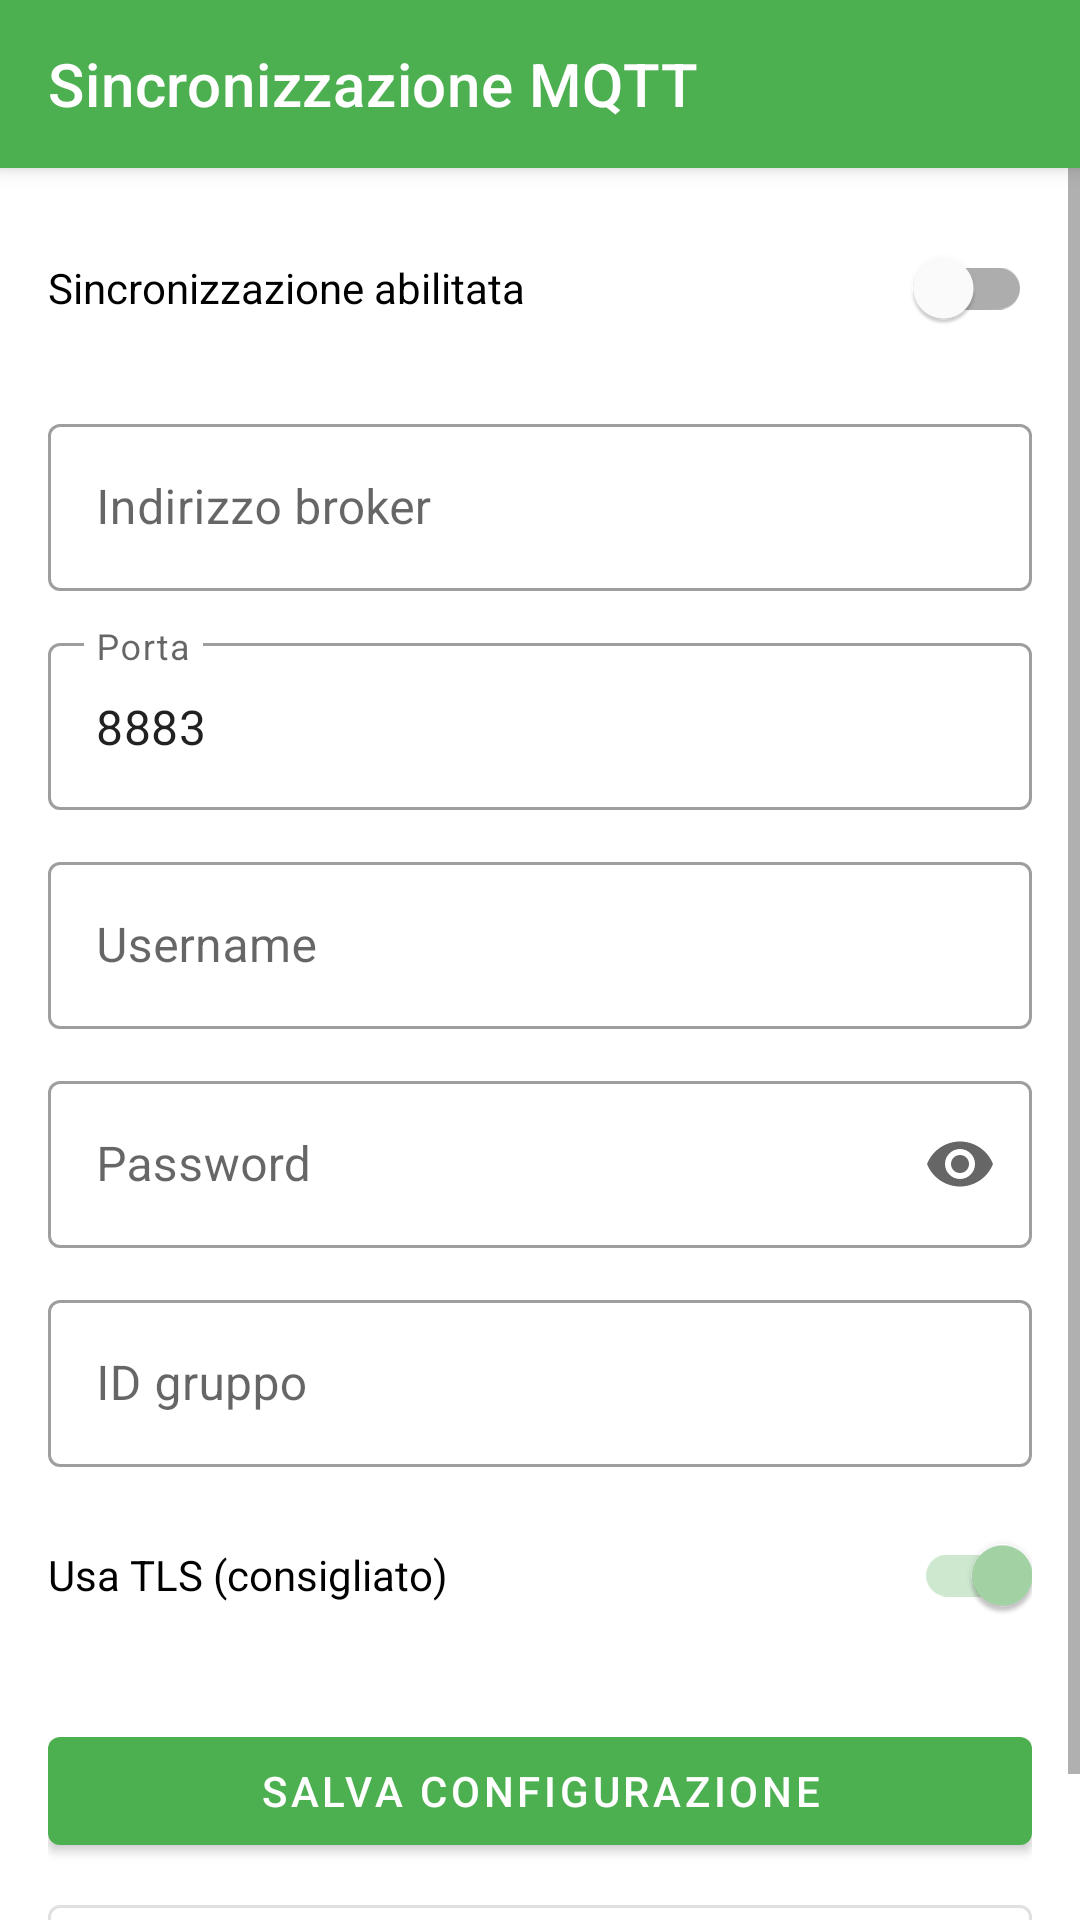

Write the Android layout XML for this screen, with the resource values it uses.
<!-- AndroidManifest.xml: application theme Theme.ConsumoCarburanti -->
<!-- res/layout/activity_mqtt_config.xml -->
<?xml version="1.0" encoding="utf-8"?>
<androidx.coordinatorlayout.widget.CoordinatorLayout xmlns:android="http://schemas.android.com/apk/res/android"
    xmlns:app="http://schemas.android.com/apk/res-auto"
    android:layout_width="match_parent"
    android:layout_height="match_parent">

    <com.google.android.material.appbar.AppBarLayout
        android:layout_width="match_parent"
        android:layout_height="wrap_content">

        <androidx.appcompat.widget.Toolbar
            android:id="@+id/toolbar"
            android:layout_width="match_parent"
            android:layout_height="?attr/actionBarSize"
            android:background="?attr/colorPrimary"
            app:title="@string/menu_sync"
            app:titleTextColor="?attr/colorOnPrimary" />
    </com.google.android.material.appbar.AppBarLayout>

    <ScrollView
        android:layout_width="match_parent"
        android:layout_height="match_parent"
        app:layout_behavior="@string/appbar_scrolling_view_behavior">

        <LinearLayout
            android:layout_width="match_parent"
            android:layout_height="wrap_content"
            android:orientation="vertical"
            android:padding="16dp">

            <com.google.android.material.switchmaterial.SwitchMaterial
                android:id="@+id/switchEnabled"
                android:layout_width="match_parent"
                android:layout_height="wrap_content"
                android:layout_marginBottom="16dp"
                android:text="@string/mqtt_abilitata" />

            <com.google.android.material.textfield.TextInputLayout
                android:id="@+id/layoutBrokerUrl"
                style="@style/Widget.MaterialComponents.TextInputLayout.OutlinedBox"
                android:layout_width="match_parent"
                android:layout_height="wrap_content"
                android:layout_marginBottom="12dp"
                android:hint="@string/mqtt_broker_url">

                <com.google.android.material.textfield.TextInputEditText
                    android:id="@+id/editBrokerUrl"
                    android:layout_width="match_parent"
                    android:layout_height="wrap_content"
                    android:inputType="textUri" />
            </com.google.android.material.textfield.TextInputLayout>

            <com.google.android.material.textfield.TextInputLayout
                android:id="@+id/layoutPort"
                style="@style/Widget.MaterialComponents.TextInputLayout.OutlinedBox"
                android:layout_width="match_parent"
                android:layout_height="wrap_content"
                android:layout_marginBottom="12dp"
                android:hint="@string/mqtt_port">

                <com.google.android.material.textfield.TextInputEditText
                    android:id="@+id/editPort"
                    android:layout_width="match_parent"
                    android:layout_height="wrap_content"
                    android:inputType="number"
                    android:text="8883" />
            </com.google.android.material.textfield.TextInputLayout>

            <com.google.android.material.textfield.TextInputLayout
                android:id="@+id/layoutUsername"
                style="@style/Widget.MaterialComponents.TextInputLayout.OutlinedBox"
                android:layout_width="match_parent"
                android:layout_height="wrap_content"
                android:layout_marginBottom="12dp"
                android:hint="@string/mqtt_username">

                <com.google.android.material.textfield.TextInputEditText
                    android:id="@+id/editUsername"
                    android:layout_width="match_parent"
                    android:layout_height="wrap_content"
                    android:inputType="text" />
            </com.google.android.material.textfield.TextInputLayout>

            <com.google.android.material.textfield.TextInputLayout
                android:id="@+id/layoutPassword"
                style="@style/Widget.MaterialComponents.TextInputLayout.OutlinedBox"
                android:layout_width="match_parent"
                android:layout_height="wrap_content"
                android:layout_marginBottom="12dp"
                android:hint="@string/mqtt_password"
                app:endIconMode="password_toggle">

                <com.google.android.material.textfield.TextInputEditText
                    android:id="@+id/editPassword"
                    android:layout_width="match_parent"
                    android:layout_height="wrap_content"
                    android:inputType="textPassword" />
            </com.google.android.material.textfield.TextInputLayout>

            <com.google.android.material.textfield.TextInputLayout
                android:id="@+id/layoutGroupId"
                style="@style/Widget.MaterialComponents.TextInputLayout.OutlinedBox"
                android:layout_width="match_parent"
                android:layout_height="wrap_content"
                android:layout_marginBottom="12dp"
                android:hint="@string/mqtt_group_id">

                <com.google.android.material.textfield.TextInputEditText
                    android:id="@+id/editGroupId"
                    android:layout_width="match_parent"
                    android:layout_height="wrap_content"
                    android:inputType="text" />
            </com.google.android.material.textfield.TextInputLayout>

            <com.google.android.material.switchmaterial.SwitchMaterial
                android:id="@+id/switchTls"
                android:layout_width="match_parent"
                android:layout_height="wrap_content"
                android:layout_marginBottom="24dp"
                android:checked="true"
                android:text="@string/mqtt_use_tls" />

            <com.google.android.material.button.MaterialButton
                android:id="@+id/btnSave"
                android:layout_width="match_parent"
                android:layout_height="wrap_content"
                android:layout_marginBottom="8dp"
                android:text="@string/mqtt_salva" />

            <com.google.android.material.button.MaterialButton
                android:id="@+id/btnTest"
                style="@style/Widget.MaterialComponents.Button.OutlinedButton"
                android:layout_width="match_parent"
                android:layout_height="wrap_content"
                android:text="@string/mqtt_testa" />

        </LinearLayout>
    </ScrollView>

</androidx.coordinatorlayout.widget.CoordinatorLayout>
<!-- resources referenced by this layout -->
<resources>
  <string name="menu_sync">Sincronizzazione MQTT</string>
  <string name="mqtt_abilitata">Sincronizzazione abilitata</string>
  <string name="mqtt_broker_url">Indirizzo broker</string>
  <string name="mqtt_group_id">ID gruppo</string>
  <string name="mqtt_password">Password</string>
  <string name="mqtt_port">Porta</string>
  <string name="mqtt_salva">Salva configurazione</string>
  <string name="mqtt_testa">Testa connessione</string>
  <string name="mqtt_use_tls">Usa TLS (consigliato)</string>
  <string name="mqtt_username">Username</string>
  <style name="Theme.ConsumoCarburanti" parent="Theme.MaterialComponents.DayNight.NoActionBar">
          <item name="colorPrimary">@color/green_500</item>
          <item name="colorPrimaryVariant">@color/green_700</item>
          <item name="colorOnPrimary">@color/white</item>
          <item name="colorSecondary">@color/green_200</item>
          <item name="colorSecondaryVariant">@color/green_700</item>
          <item name="colorOnSecondary">@color/black</item>
      </style>
  <color name="green_500">#FF4CAF50</color>
  <color name="green_700">#FF388E3C</color>
  <color name="white">#FFFFFFFF</color>
  <color name="green_200">#FFA5D6A7</color>
  <color name="black">#FF000000</color>
</resources>
